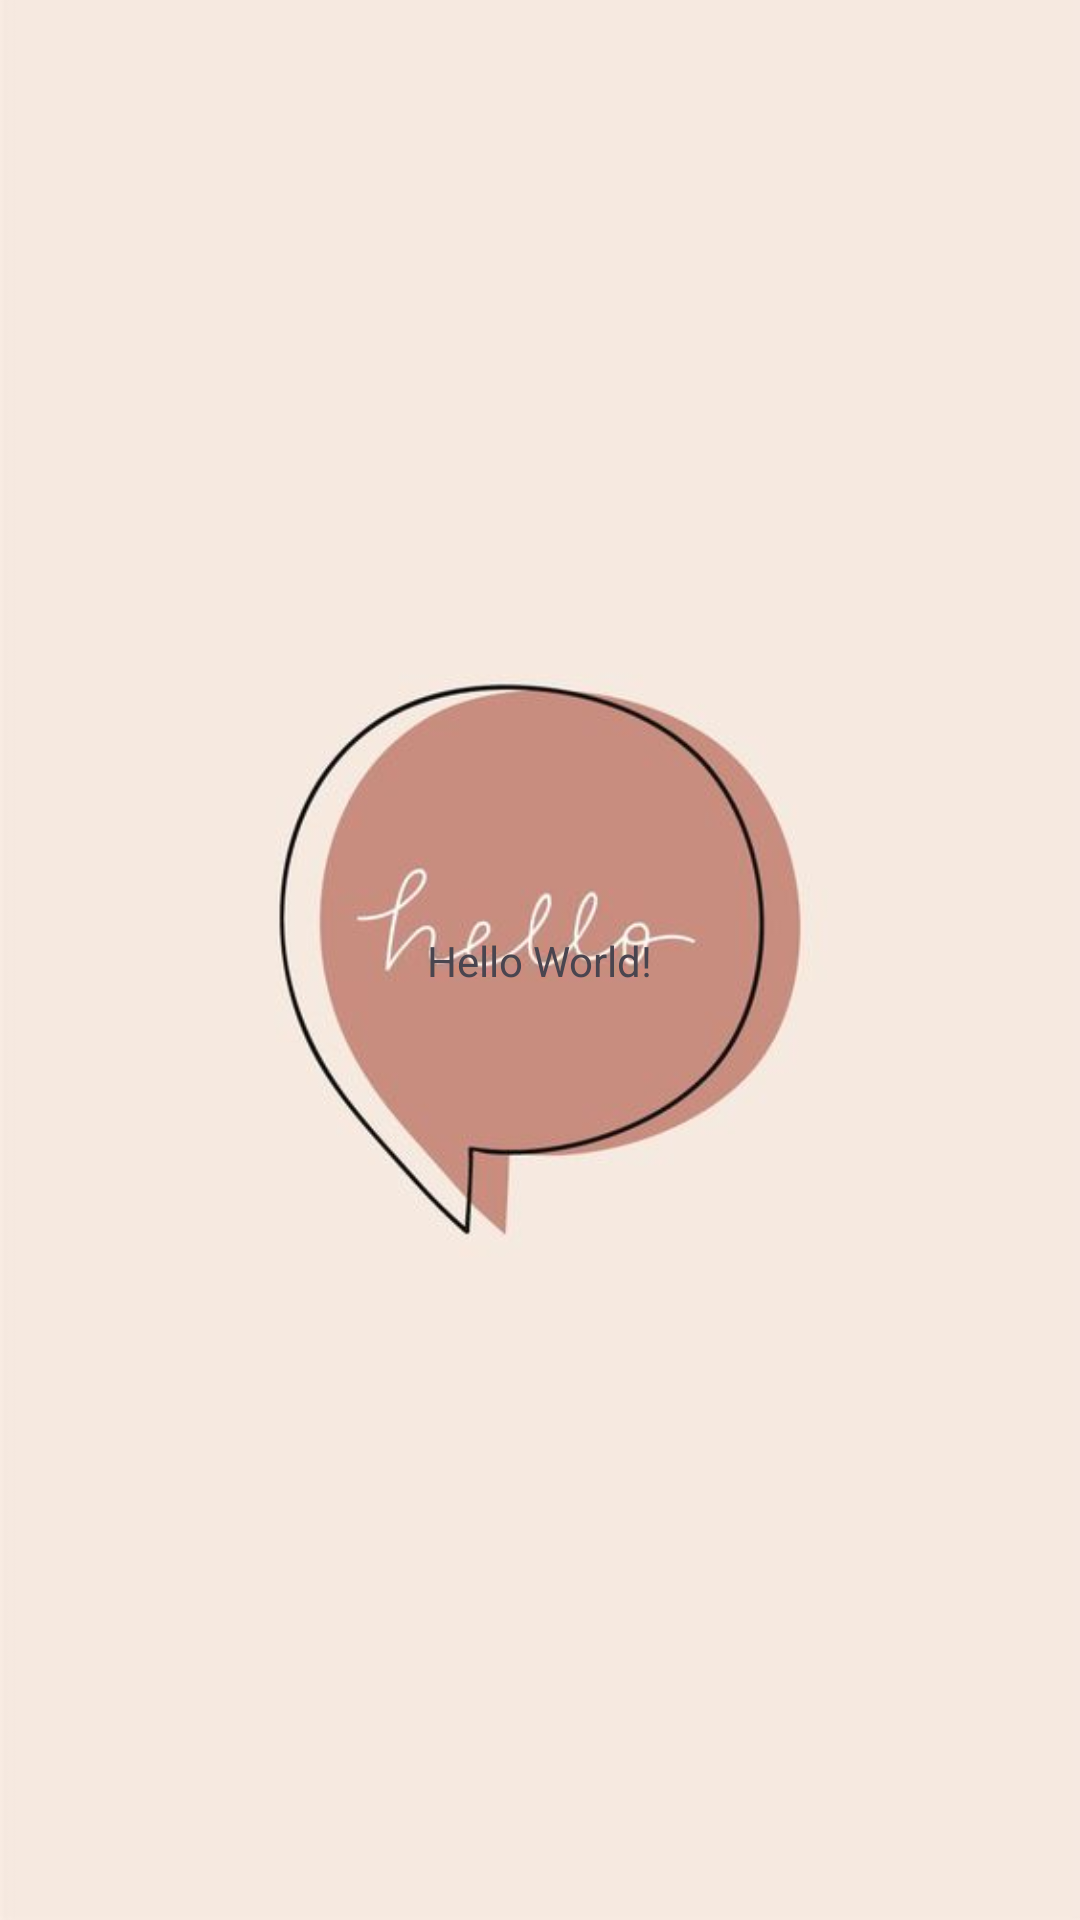

Android layout source for this screen:
<!-- AndroidManifest.xml: application theme Theme.Ez06 -->
<!-- res/layout/activity_main.xml -->
<?xml version="1.0" encoding="utf-8"?>
<androidx.constraintlayout.widget.ConstraintLayout xmlns:android="http://schemas.android.com/apk/res/android"
    xmlns:app="http://schemas.android.com/apk/res-auto"
    xmlns:tools="http://schemas.android.com/tools"
    android:layout_width="match_parent"
    android:layout_height="match_parent"
    android:background="@drawable/img_2"
    tools:context=".MainActivity">

    <TextView
        android:layout_width="wrap_content"
        android:layout_height="wrap_content"
        android:text="Hello World!"
        app:layout_constraintBottom_toBottomOf="parent"
        app:layout_constraintEnd_toEndOf="parent"
        app:layout_constraintStart_toStartOf="parent"
        app:layout_constraintTop_toTopOf="parent" />

</androidx.constraintlayout.widget.ConstraintLayout>
<!-- resources referenced by this layout -->
<resources>
  <!-- drawable img_2: png bitmap (drawable, 78299 bytes) -->
  <style name="Theme.Ez06" parent="Base.Theme.Ez06" />
  <style name="Base.Theme.Ez06" parent="Theme.Material3.DayNight.NoActionBar">
          
           <item name="colorPrimary">@color/greer</item>
           <item name="colorPrimaryVariant">@color/greer</item>
           <item name="android:statusBarColor">@color/greer</item>
  
      </style>
  <color name="greer">#4fa853</color>
</resources>
